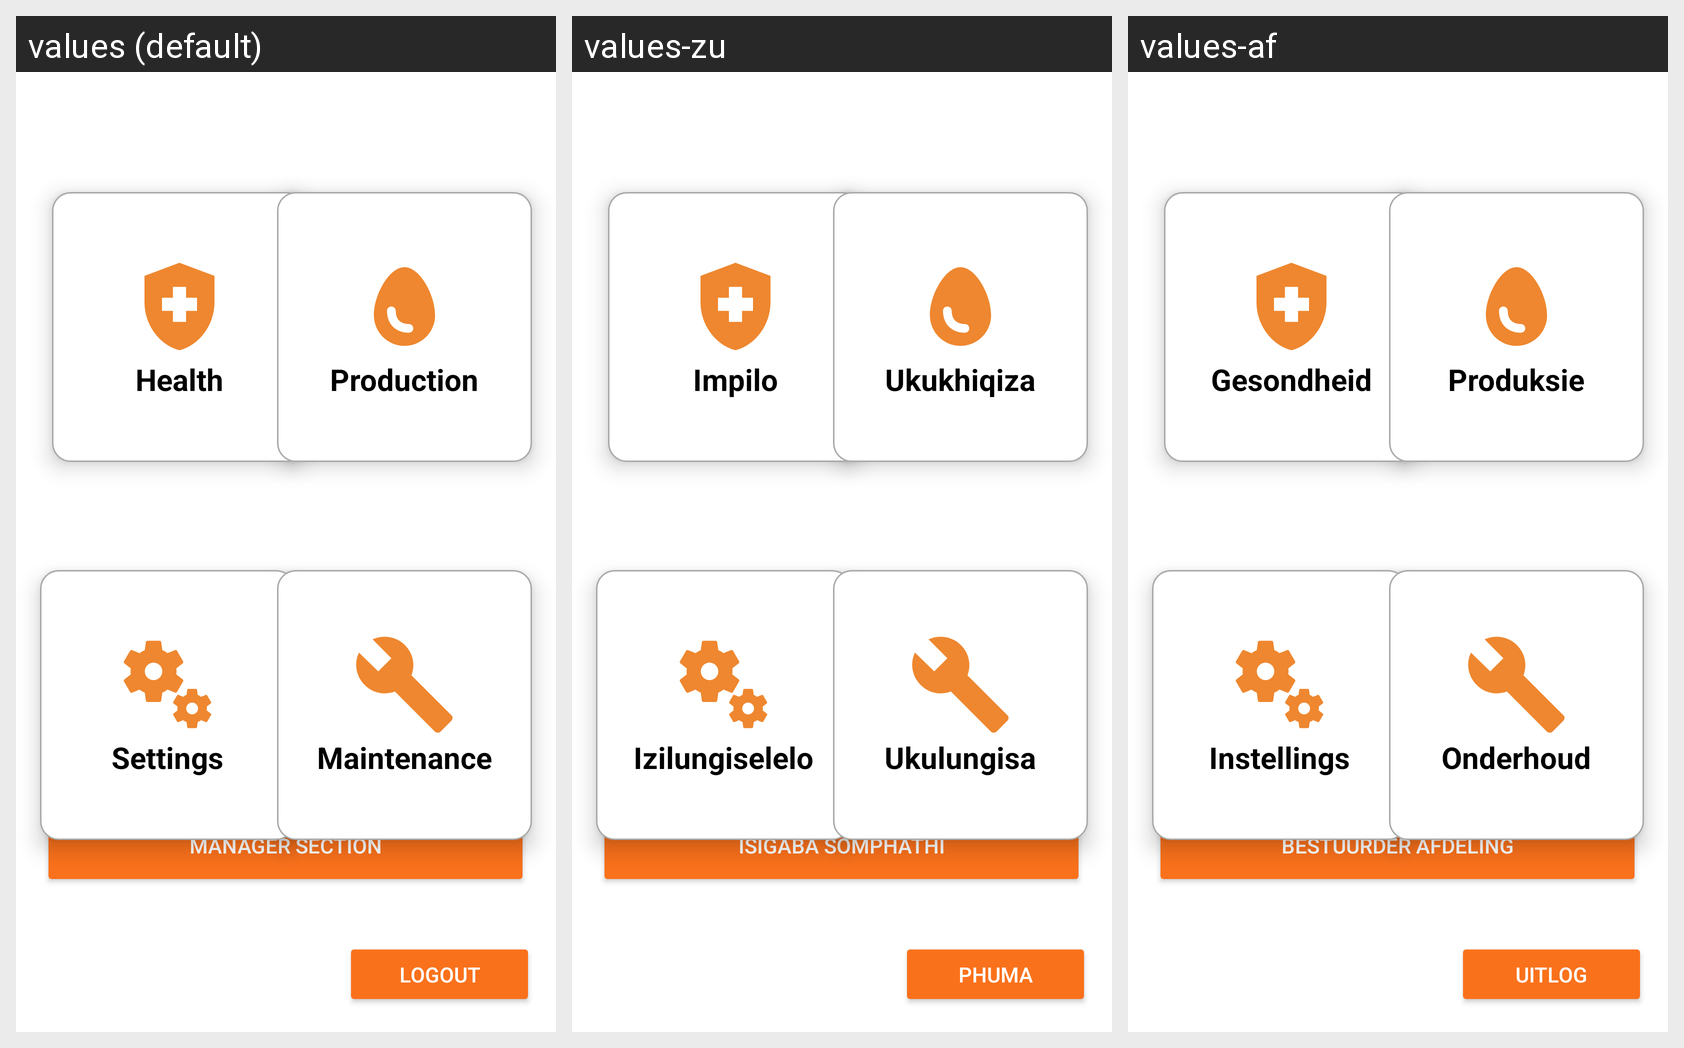

Translations of the strings shown on this Android screen, per locale in the grid:
Android screen res/layout/activity_staff_dashboard.xml rendered under 3 locales, left to right: values (default), values-zu, values-af. Device: Nexus 5 (rendered at 1080×1920; each locale shown at half size, 540×960, under a caption strip naming it); theme Theme.VeneMPoultry.
Strings drawn on this screen, with the default value and each locale's value (text and hints the layout hard-codes, and strings that could not be matched under every locale, appear in the picture but are not listed):

health
  values: Health
  values-zu: Impilo
  values-af: Gesondheid

production
  values: Production
  values-zu: Ukukhiqiza
  values-af: Produksie

settings
  values: Settings
  values-zu: Izilungiselelo
  values-af: Instellings

maintenance
  values: Maintenance
  values-zu: Ukulungisa
  values-af: Onderhoud

manager_section
  values: Manager Section
  values-zu: Isigaba Somphathi
  values-af: Bestuurder Afdeling

logout
  values: Logout
  values-zu: Phuma
  values-af: Uitlog
